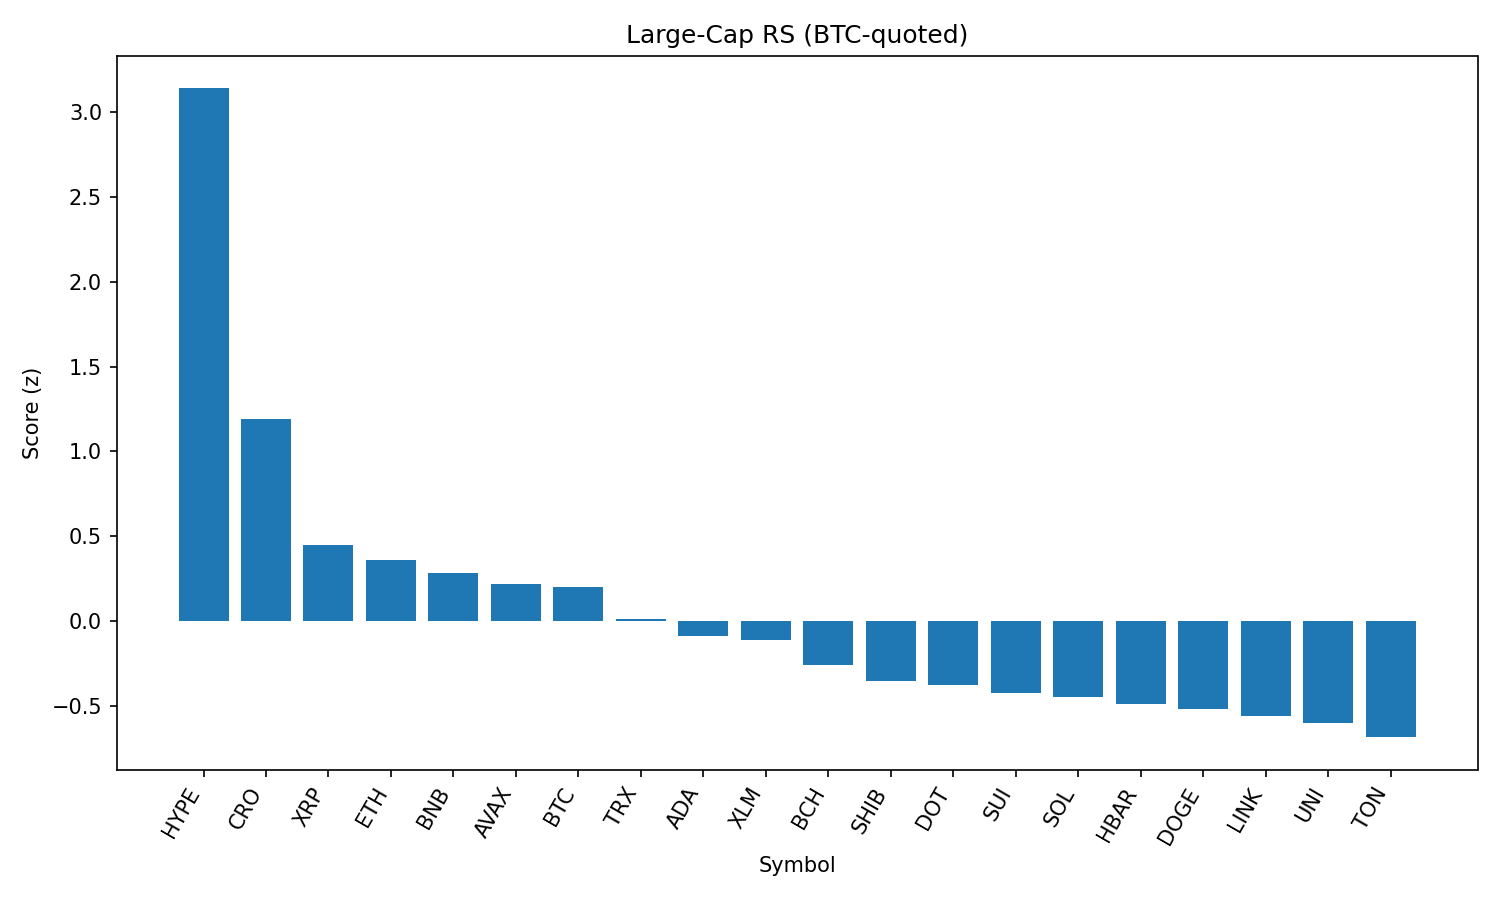

Values plotted in this chart, from the file beside it:
rank, name, symbol, price_btc, price_usd, pct_1h_btc, pct_24h_btc, pct_7d_btc, market_cap_rank, market_cap_usd, volume_usd, score
1, Hyperliquid, HYPE, 0.0004104, 45.79, 1.513, 7.265, 8.465, 14, 15313984378, 407102061, 3.138
2, Cronos, CRO, 1.42e-06, 0.1583, 0.2346, 2.447, 12.15, 36, 5327618242, 39864595, 1.19
3, XRP, XRP, 2.643e-05, 2.95, 0.1247, 0.4468, 2.706, 3, 175551706562, 6966347719, 0.4494
4, Ethereum, ETH, 0.04116, 4593, -0.1246, -0.7379, 11.43, 2, 555667378965, 50570077911, 0.3623
5, BNB, BNB, 0.007692, 858.1, -0.3671, 2.079, 6.129, 5, 119585615114, 2088741529, 0.2837
6, Avalanche, AVAX, 0.0002177, 24.28, 0.09376, -1.457, 5.51, 22, 10267400691, 1003477838, 0.2215
7, Bitcoin, BTC, 1.0, 111579, 0.0, 0.0, 0.0, 1, 2223187128930, 50350034361, 0.1985
8, TRON, TRX, 3.16e-06, 0.3522, -0.1557, -0.9513, 5.005, 9, 33318713753, 1483263388, 0.01467
9, Cardano, ADA, 7.78e-06, 0.8685, -0.1495, 0.02659, -2.277, 11, 31704686708, 2952266712, -0.08919
10, Stellar, XLM, 3.52e-06, 0.3923, -0.1054, -0.9202, -0.1142, 18, 12306720634, 364909228, -0.1112
11, Bitcoin Cash, BCH, 0.005066, 565.2, -0.164, -2.21, 2.914, 21, 11257928777, 256967019, -0.2588
12, Shiba Inu, SHIB, 1.11001e-10, 1.239e-05, -0.4174, -0.7001, 1.422, 29, 7303530378, 366003419, -0.3554
13, Polkadot, DOT, 3.492e-05, 3.9, -0.4721, -1.156, 4.352, 34, 5940674625, 470422606, -0.3774
14, Sui, SUI, 3.119e-05, 3.48, -0.2928, -1.995, 1.143, 19, 12230064605, 2137710118, -0.4236
15, Solana, SOL, 0.001774, 198, -0.7693, -1.704, 12.92, 6, 107056202668, 13351784929, -0.4485
16, Hedera, HBAR, 2.13e-06, 0.2372, -0.5098, -1.035, 1.931, 24, 10061529643, 395002186, -0.4856
17, Dogecoin, DOGE, 1.97e-06, 0.2198, -0.4101, -2.117, 2.484, 10, 33122928848, 3796800130, -0.516
18, Chainlink, LINK, 0.0002225, 24.82, -0.8326, 0.5915, 2.551, 13, 16877674338, 2088871485, -0.561
19, Uniswap, UNI, 9.206e-05, 10.27, -0.1824, -4.19, 2.104, 32, 6175613540, 527579054, -0.6027
20, Toncoin, TON, 2.874e-05, 3.21, -0.5768, -1.2, -0.9411, 27, 8232648454, 211142672, -0.6841
21, Litecoin, LTC, 0.001002, 111.9, -0.5223, -3.887, -0.2747, 26, 8535830647, 906014263, -1.003
